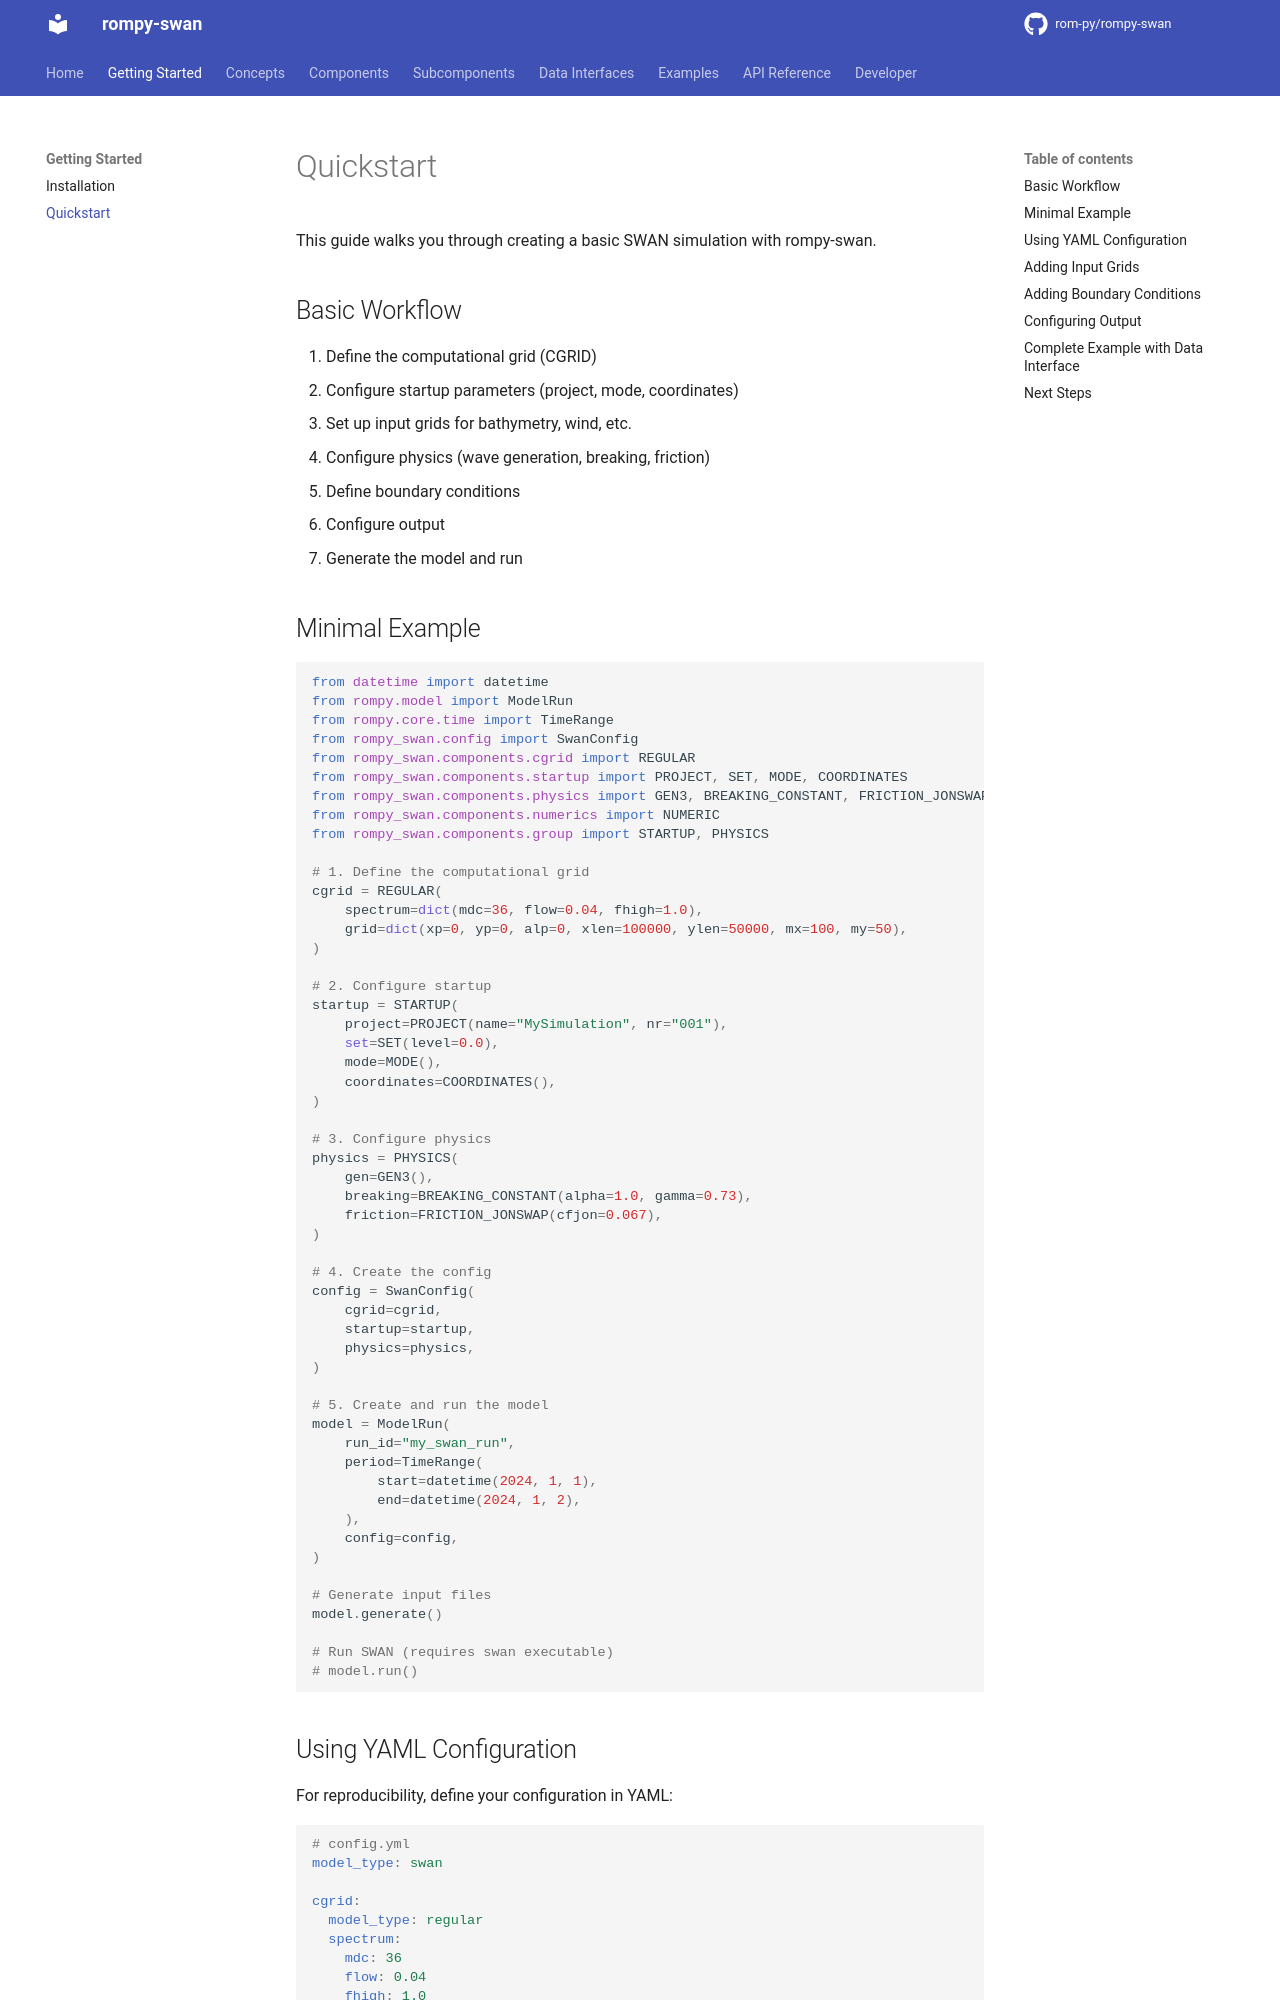

repository: rom-py/rompy-swan · page: getting-started/quickstart/index.html · generator: mkdocs

# Quickstart

This guide walks you through creating a basic SWAN simulation with rompy-swan.

## Basic Workflow

1. Define the computational grid (CGRID)
2. Configure startup parameters (project, mode, coordinates)
3. Set up input grids for bathymetry, wind, etc.
4. Configure physics (wave generation, breaking, friction)
5. Define boundary conditions
6. Configure output
7. Generate the model and run

## Minimal Example

```python
from datetime import datetime
from rompy.model import ModelRun
from rompy.core.time import TimeRange
from rompy_swan.config import SwanConfig
from rompy_swan.components.cgrid import REGULAR
from rompy_swan.components.startup import PROJECT, SET, MODE, COORDINATES
from rompy_swan.components.physics import GEN3, BREAKING_CONSTANT, FRICTION_JONSWAP
from rompy_swan.components.numerics import NUMERIC
from rompy_swan.components.group import STARTUP, PHYSICS

# 1. Define the computational grid
cgrid = REGULAR(
    spectrum=dict(mdc=36, flow=0.04, fhigh=1.0),
    grid=dict(xp=0, yp=0, alp=0, xlen=100000, ylen=50000, mx=100, my=50),
)

# 2. Configure startup
startup = STARTUP(
    project=PROJECT(name="MySimulation", nr="001"),
    set=SET(level=0.0),
    mode=MODE(),
    coordinates=COORDINATES(),
)

# 3. Configure physics
physics = PHYSICS(
    gen=GEN3(),
    breaking=BREAKING_CONSTANT(alpha=1.0, gamma=0.73),
    friction=FRICTION_JONSWAP(cfjon=0.067),
)

# 4. Create the config
config = SwanConfig(
    cgrid=cgrid,
    startup=startup,
    physics=physics,
)

# 5. Create and run the model
model = ModelRun(
    run_id="my_swan_run",
    period=TimeRange(
        start=datetime(2024, 1, 1),
        end=datetime(2024, 1, 2),
    ),
    config=config,
)

# Generate input files
model.generate()

# Run SWAN (requires swan executable)
# model.run()
```
